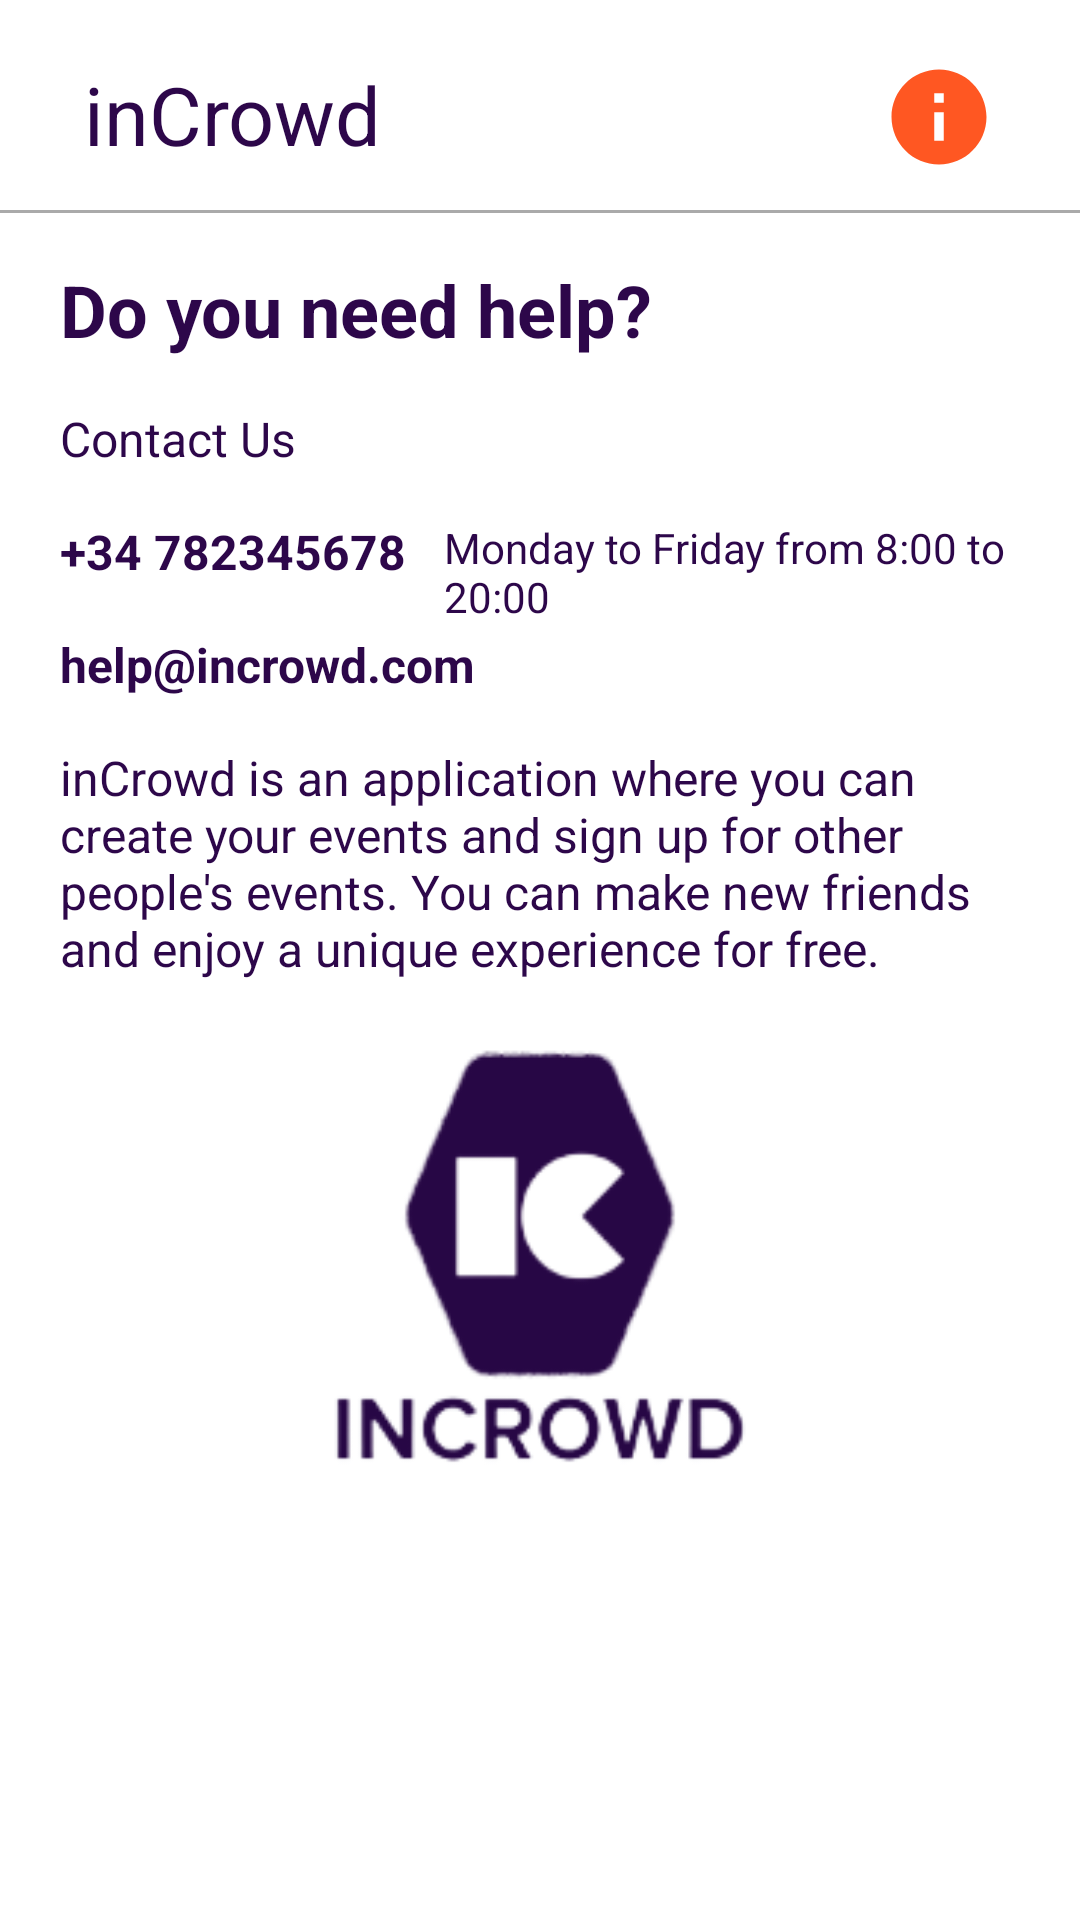

Write the Android layout XML for this screen, with the resource values it uses.
<!-- AndroidManifest.xml: application theme Theme.InCrowdApp -->
<!-- res/layout/fragment_info.xml -->
<?xml version="1.0" encoding="utf-8"?>
<androidx.constraintlayout.widget.ConstraintLayout xmlns:android="http://schemas.android.com/apk/res/android"
    xmlns:app="http://schemas.android.com/apk/res-auto"
    xmlns:tools="http://schemas.android.com/tools"
    android:layout_width="match_parent"
    android:layout_height="match_parent"
    tools:context=".ui.view.home.info.InfoFragment"
    android:background="@color/white">

    <TextView
        android:id="@+id/textView2"
        android:layout_width="match_parent"
        android:layout_height="wrap_content"
        android:layout_marginStart="16dp"
        android:layout_marginTop="20dp"
        android:layout_marginEnd="200dp"
        android:paddingStart="12dp"
        android:paddingEnd="12dp"
        android:text="inCrowd"
        android:textColor="@color/blue_app"
        android:textAlignment="textStart"
        android:textSize="27sp"
        app:layout_constraintEnd_toStartOf="@+id/buttonInfo"
        app:layout_constraintStart_toStartOf="parent"
        app:layout_constraintTop_toTopOf="parent" />

    <ImageView
        android:id="@+id/buttonInfo"
        android:layout_width="38dp"
        android:layout_height="38dp"
        android:layout_marginTop="20dp"
        android:layout_marginEnd="28dp"
        android:src="@drawable/ic_baseline_info_24"
        app:layout_constraintEnd_toEndOf="parent"
        app:layout_constraintTop_toTopOf="parent"
        app:tint="@color/orange" />

    <View
        android:id="@+id/view"
        android:layout_width="match_parent"
        android:layout_height="1dp"
        android:layout_marginTop="14dp"
        android:background="@android:color/darker_gray"
        app:layout_constraintTop_toBottomOf="@+id/textView2" />

    <TextView
        android:id="@+id/titletext"
        android:layout_width="match_parent"
        android:layout_height="wrap_content"
        android:layout_marginStart="20dp"
        android:layout_marginTop="16dp"
        android:text="Do you need help?"
        android:textColor="@color/blue_app"
        android:textSize="24sp"
        android:textStyle="bold"
        app:layout_constraintStart_toStartOf="parent"
        app:layout_constraintTop_toBottomOf="@+id/view" />

    <TextView
        android:id="@+id/bodytext"
        android:layout_width="match_parent"
        android:layout_height="wrap_content"
        android:layout_marginStart="20dp"
        android:layout_marginTop="16dp"
        android:text="Contact Us"
        android:textColor="@color/blue_app"
        android:textSize="16sp"
        android:textStyle="normal"
        app:layout_constraintStart_toStartOf="parent"
        app:layout_constraintTop_toBottomOf="@+id/titletext" />

    <TextView
        android:id="@+id/numbertext"
        android:layout_width="match_parent"
        android:layout_height="wrap_content"
        android:layout_marginStart="20dp"
        android:layout_marginTop="16dp"
        android:text="+34 782345678"
        android:textColor="@color/blue_app"
        android:textSize="16sp"
        android:textStyle="bold"
        app:layout_constraintStart_toStartOf="parent"
        app:layout_constraintTop_toBottomOf="@+id/bodytext" />

    <TextView
        android:id="@+id/timetext"
        android:layout_width="match_parent"
        android:layout_height="wrap_content"
        android:layout_marginStart="148dp"
        android:layout_marginTop="16dp"
        android:text="Monday to Friday from 8:00 to 20:00"
        android:textColor="@color/blue_app"
        android:textSize="14sp"
        android:textStyle="normal"
        app:layout_constraintStart_toStartOf="parent"
        app:layout_constraintTop_toBottomOf="@+id/bodytext" />

    <TextView
        android:id="@+id/emailtext"
        android:layout_width="match_parent"
        android:layout_height="wrap_content"
        android:layout_marginStart="20dp"
        android:layout_marginTop="16dp"
        android:text="help@incrowd.com"
        android:textColor="@color/blue_app"
        android:textSize="16sp"
        android:textStyle="bold"
        app:layout_constraintStart_toStartOf="parent"
        app:layout_constraintTop_toBottomOf="@+id/numbertext" />

    <ImageView
        android:id="@+id/logo_help"
        android:layout_width="178dp"
        android:layout_height="178dp"
        android:src="@drawable/logosinbg"
        app:layout_constraintBottom_toBottomOf="parent"
        app:layout_constraintEnd_toEndOf="parent"
        app:layout_constraintStart_toStartOf="parent"
        app:layout_constraintTop_toTopOf="parent"
        app:layout_constraintVertical_bias="0.720" />

    <TextView
        android:id="@+id/textView15"
        android:layout_width="match_parent"
        android:layout_height="wrap_content"
        android:layout_marginStart="20dp"
        android:layout_marginTop="16dp"
        android:layout_marginEnd="20dp"
        android:text="@string/help_text"
        android:textColor="@color/blue_app"
        android:textSize="16sp"
        app:layout_constraintEnd_toEndOf="parent"
        app:layout_constraintStart_toStartOf="parent"
        app:layout_constraintTop_toBottomOf="@+id/emailtext" />

</androidx.constraintlayout.widget.ConstraintLayout>
<!-- resources referenced by this layout -->
<resources>
  <color name="blue_app">#2D074A</color>
  <color name="orange">#FF5722</color>
  <color name="white">#FFFFFFFF</color>
  <!-- drawable ic_baseline_info_24 (drawable) -->
  <vector android:height="24dp" android:tint="@color/blue_app"
      android:viewportHeight="24" android:viewportWidth="24"
      android:width="24dp" xmlns:android="http://schemas.android.com/apk/res/android">
      <path android:fillColor="@android:color/white" android:pathData="M12,2C6.48,2 2,6.48 2,12s4.48,10 10,10 10,-4.48 10,-10S17.52,2 12,2zM13,17h-2v-6h2v6zM13,9h-2L11,7h2v2z"/>
  </vector>
  <!-- drawable logosinbg: png bitmap (drawable, 13616 bytes) -->
  <string name="help_text">inCrowd is an application where you can create your events and sign up for other people\'s events. You can make new friends and enjoy a unique experience for free.</string>
  <style name="Theme.InCrowdApp" parent="Theme.MaterialComponents.DayNight.NoActionBar">
          
          <item name="colorPrimary">@color/blue_app</item>
          <item name="colorPrimaryVariant">@color/blue_app</item>
          <item name="colorOnPrimary">@color/white</item>
          
          <item name="colorSecondary">@color/teal_200</item>
          <item name="colorSecondaryVariant">@color/teal_700</item>
          <item name="colorOnSecondary">@color/black</item>
          
          <item name="android:statusBarColor">?attr/colorPrimaryVariant</item>
          
      </style>
  <color name="teal_200">#FF03DAC5</color>
  <color name="teal_700">#FF018786</color>
  <color name="black">#FF000000</color>
</resources>
